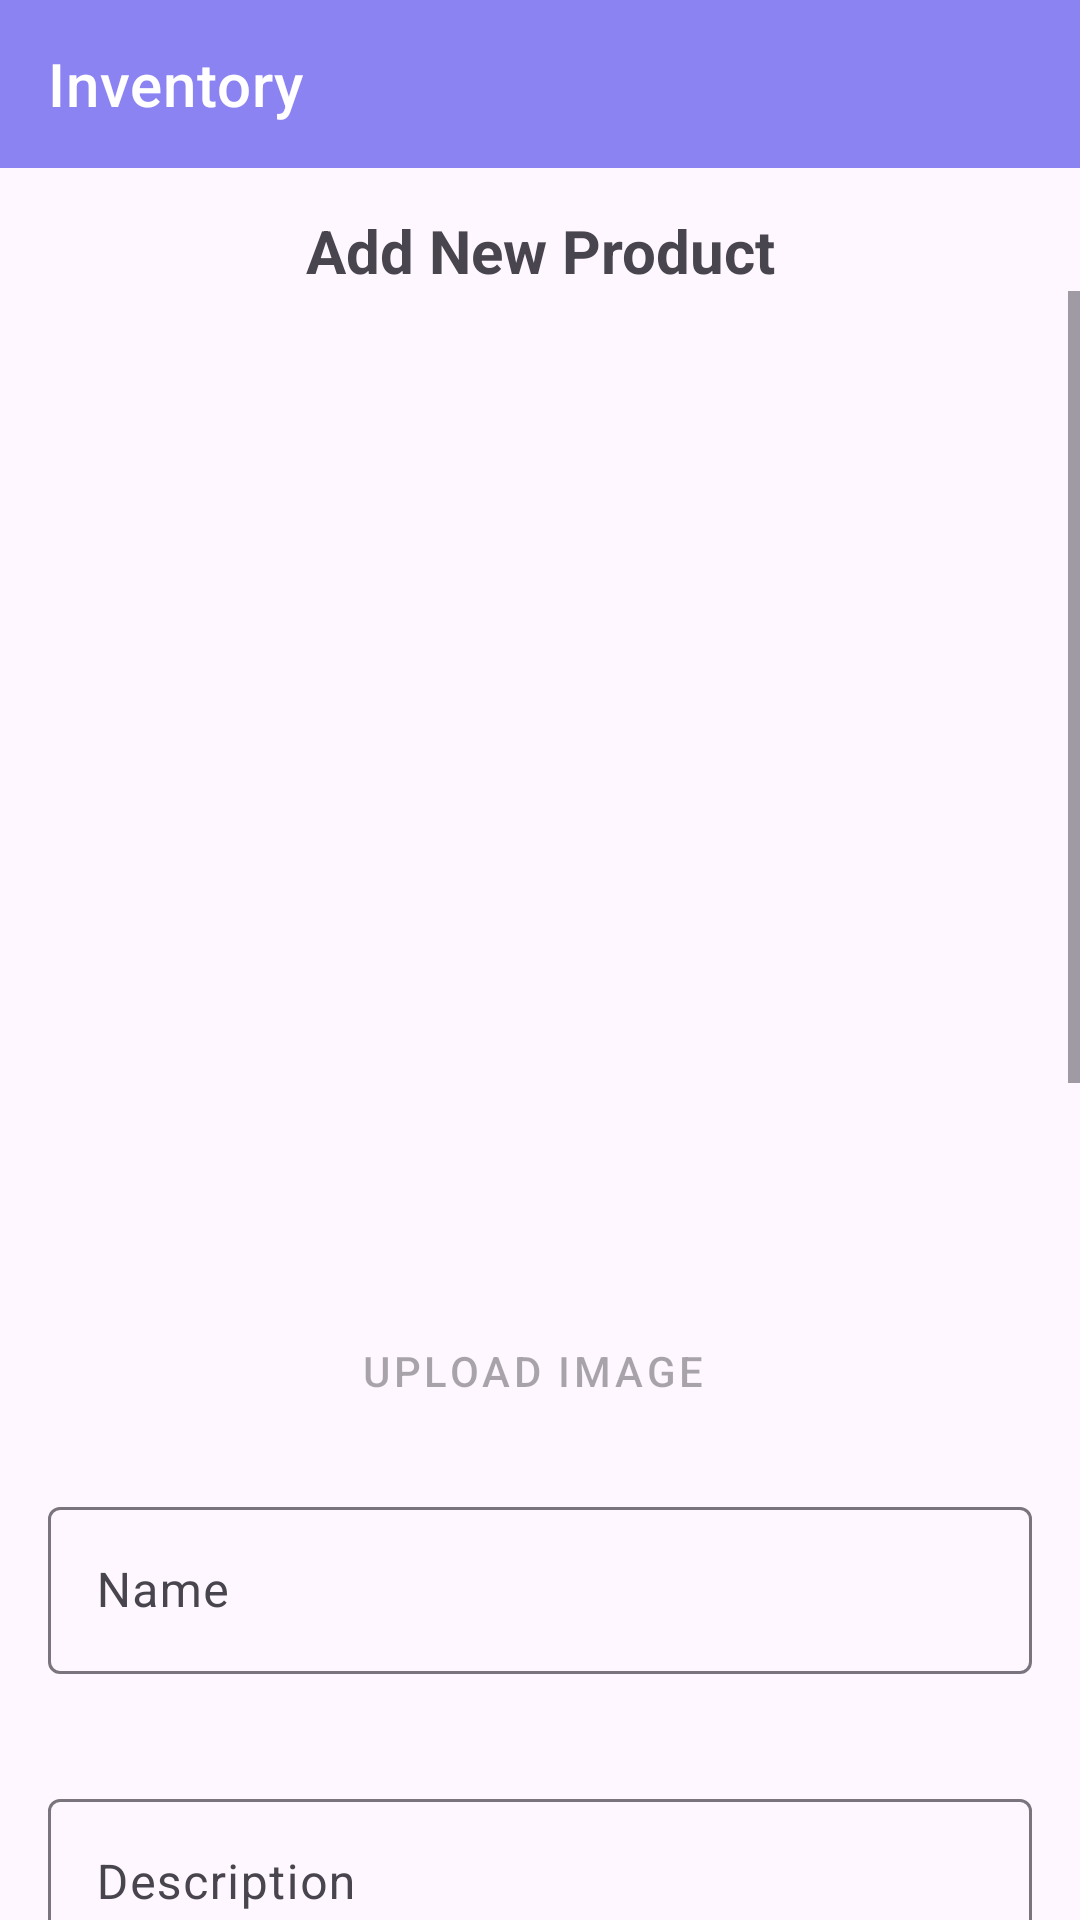

Here is an Android app screen rendered from its layout file. Give the layout XML and the strings, colors and styles it references.
<!-- AndroidManifest.xml: application theme Theme.WarehouseApp -->
<!-- res/layout/fragment_add_product.xml -->
<?xml version="1.0" encoding="utf-8"?>
<FrameLayout xmlns:android="http://schemas.android.com/apk/res/android"
    xmlns:app="http://schemas.android.com/apk/res-auto"
    xmlns:tools="http://schemas.android.com/tools"
    android:layout_width="match_parent"
    android:layout_height="match_parent"
    tools:context=".admin.AddProductFragment">

    <LinearLayout
        android:layout_width="match_parent"
        android:layout_height="match_parent"
        android:orientation="vertical">

        <com.google.android.material.appbar.MaterialToolbar
            android:id="@+id/titleBar"
            style="@style/Widget.MaterialComponents.Toolbar.Primary"
            android:layout_width="match_parent"
            android:layout_height="wrap_content"
            android:theme="@style/ThemeOverlay.MaterialComponents.ActionBar"
            app:navigationIcon="@drawable/baseline_arrow_back_24"
            app:title="Inventory" />

        <com.google.android.material.progressindicator.LinearProgressIndicator
            android:id="@+id/progressBar"
            android:layout_width="match_parent"
            android:layout_height="wrap_content"
            android:indeterminate="true"
            android:visibility="invisible" />

        <TextView
            android:id="@+id/tvTitle"
            android:layout_width="match_parent"
            android:layout_height="wrap_content"
            android:layout_marginTop="10dp"
            android:gravity="center_horizontal"
            android:text="@string/add_new_product"
            android:textSize="20sp"
            android:textStyle="bold" />

        <ScrollView
            android:layout_width="match_parent"
            android:layout_height="match_parent">

            <LinearLayout
                android:layout_width="match_parent"
                android:layout_height="wrap_content"
                android:orientation="vertical"
                android:padding="16dp">

                <ImageView
                    android:id="@+id/ivProductImage"
                    android:layout_width="300dp"
                    android:layout_height="300dp"
                    android:layout_gravity="center_horizontal"
                    android:layout_marginTop="10dp"
                    app:srcCompat="@drawable/placeholder_image" />

                <Button
                    android:id="@+id/btnUploadImage"
                    style="@style/Widget.MaterialComponents.Button.Icon"
                    android:layout_width="wrap_content"
                    android:layout_height="wrap_content"
                    android:layout_gravity="center_horizontal"
                    android:layout_marginTop="10dp"
                    android:enabled="false"
                    android:text="@string/upload_image"
                    app:icon="@android:drawable/ic_menu_upload" />

                <com.google.android.material.textfield.TextInputLayout
                    android:id="@+id/nameLayout"
                    android:layout_width="match_parent"
                    android:layout_height="wrap_content"
                    android:layout_marginTop="16dp"
                    android:hint="@string/name"
                    app:endIconMode="clear_text"
                    app:errorEnabled="true">

                    <com.google.android.material.textfield.TextInputEditText
                        android:id="@+id/nameInput"
                        android:layout_width="match_parent"
                        android:layout_height="wrap_content"
                        android:inputType="textEmailAddress" />
                </com.google.android.material.textfield.TextInputLayout>

                <com.google.android.material.textfield.TextInputLayout
                    android:id="@+id/descLayout"
                    android:layout_width="match_parent"
                    android:layout_height="wrap_content"
                    android:layout_marginTop="16dp"
                    android:hint="@string/description"
                    app:endIconMode="clear_text"
                    app:errorEnabled="true">

                    <com.google.android.material.textfield.TextInputEditText
                        android:id="@+id/descInput"
                        android:layout_width="match_parent"
                        android:layout_height="wrap_content"
                        android:inputType="text|textLongMessage|textMultiLine" />
                </com.google.android.material.textfield.TextInputLayout>

                <LinearLayout
                    android:layout_width="match_parent"
                    android:layout_height="wrap_content"
                    android:layout_marginTop="16dp"
                    android:orientation="horizontal">

                    <com.google.android.material.textfield.TextInputLayout
                        style="@style/Widget.MaterialComponents.TextInputLayout.OutlinedBox.ExposedDropdownMenu"
                        android:layout_width="match_parent"
                        android:layout_height="wrap_content"
                        android:layout_gravity="bottom"
                        android:layout_marginEnd="5dp"
                        android:layout_weight="0.9"
                        android:hint="@string/category"
                        app:errorEnabled="true">

                        <AutoCompleteTextView
                            android:id="@+id/catInput"
                            android:layout_width="match_parent"
                            android:layout_height="wrap_content"
                            android:inputType="none" />
                    </com.google.android.material.textfield.TextInputLayout>

                    <Button
                        android:id="@+id/btnAddCat"
                        style="@style/Widget.MaterialComponents.Button.OutlinedButton"
                        android:layout_width="wrap_content"
                        android:layout_height="wrap_content"
                        android:layout_weight="0.1"
                        android:gravity="bottom|center_horizontal"
                        android:minWidth="50dip"
                        android:minHeight="67dip"
                        app:icon="@android:drawable/ic_menu_add" />

                </LinearLayout>

                <com.google.android.material.textfield.TextInputLayout
                    android:id="@+id/priceLayout"
                    android:layout_width="match_parent"
                    android:layout_height="wrap_content"
                    android:layout_marginTop="16dp"
                    android:hint="@string/sale_price"
                    app:endIconMode="clear_text"
                    app:errorEnabled="true">

                    <com.google.android.material.textfield.TextInputEditText
                        android:id="@+id/priceInput"
                        android:layout_width="match_parent"
                        android:layout_height="wrap_content"
                        android:inputType="number|numberDecimal" />
                </com.google.android.material.textfield.TextInputLayout>

                <com.google.android.material.textfield.TextInputLayout
                    android:id="@+id/originalPriceLayout"
                    android:layout_width="match_parent"
                    android:layout_height="wrap_content"
                    android:layout_marginTop="16dp"
                    android:hint="@string/original_price"
                    app:endIconMode="clear_text"
                    app:errorEnabled="true">

                    <com.google.android.material.textfield.TextInputEditText
                        android:id="@+id/originalPriceInput"
                        android:layout_width="match_parent"
                        android:layout_height="wrap_content"
                        android:inputType="number|numberDecimal" />
                </com.google.android.material.textfield.TextInputLayout>

                <com.google.android.material.textfield.TextInputLayout
                    android:id="@+id/qtyLayout"
                    android:layout_width="match_parent"
                    android:layout_height="wrap_content"
                    android:layout_marginTop="16dp"
                    android:hint="@string/quantity"
                    app:endIconMode="clear_text"
                    app:errorEnabled="true">

                    <com.google.android.material.textfield.TextInputEditText
                        android:id="@+id/qtyInput"
                        android:layout_width="match_parent"
                        android:layout_height="wrap_content"
                        android:inputType="number" />
                </com.google.android.material.textfield.TextInputLayout>

                <com.google.android.material.button.MaterialButton
                    android:id="@+id/saveButton"
                    style="@style/Widget.MaterialComponents.Button"
                    android:layout_width="match_parent"
                    android:layout_height="wrap_content"
                    android:layout_marginBottom="5dp"
                    android:layout_marginTop="16dp"
                    android:text="@string/save" />

                <com.google.android.material.button.MaterialButton
                    android:id="@+id/clearButton"
                    style="@style/Widget.MaterialComponents.Button"
                    android:layout_width="match_parent"
                    android:layout_height="wrap_content"
                    android:layout_marginBottom="16dp"
                    android:text="@string/clear" />

            </LinearLayout>

        </ScrollView>

    </LinearLayout>

</FrameLayout>
<!-- resources referenced by this layout -->
<resources>
  <string name="add_new_product">Add New Product</string>
  <string name="category">Category</string>
  <string name="clear">Clear</string>
  <string name="description">Description</string>
  <string name="name">Name</string>
  <string name="original_price">Original Price</string>
  <string name="quantity">Quantity</string>
  <string name="sale_price">Sale Price</string>
  <string name="save">Save</string>
  <string name="upload_image">Upload Image</string>
  <style name="Theme.WarehouseApp" parent="Base.Theme.WarehouseApp" />
  <style name="Base.Theme.WarehouseApp" parent="Theme.Material3.DayNight.NoActionBar">
          
          <item name="colorPrimary">@color/colorPrimary</item>
      </style>
  <color name="colorPrimary">#8c83f2</color>
</resources>
